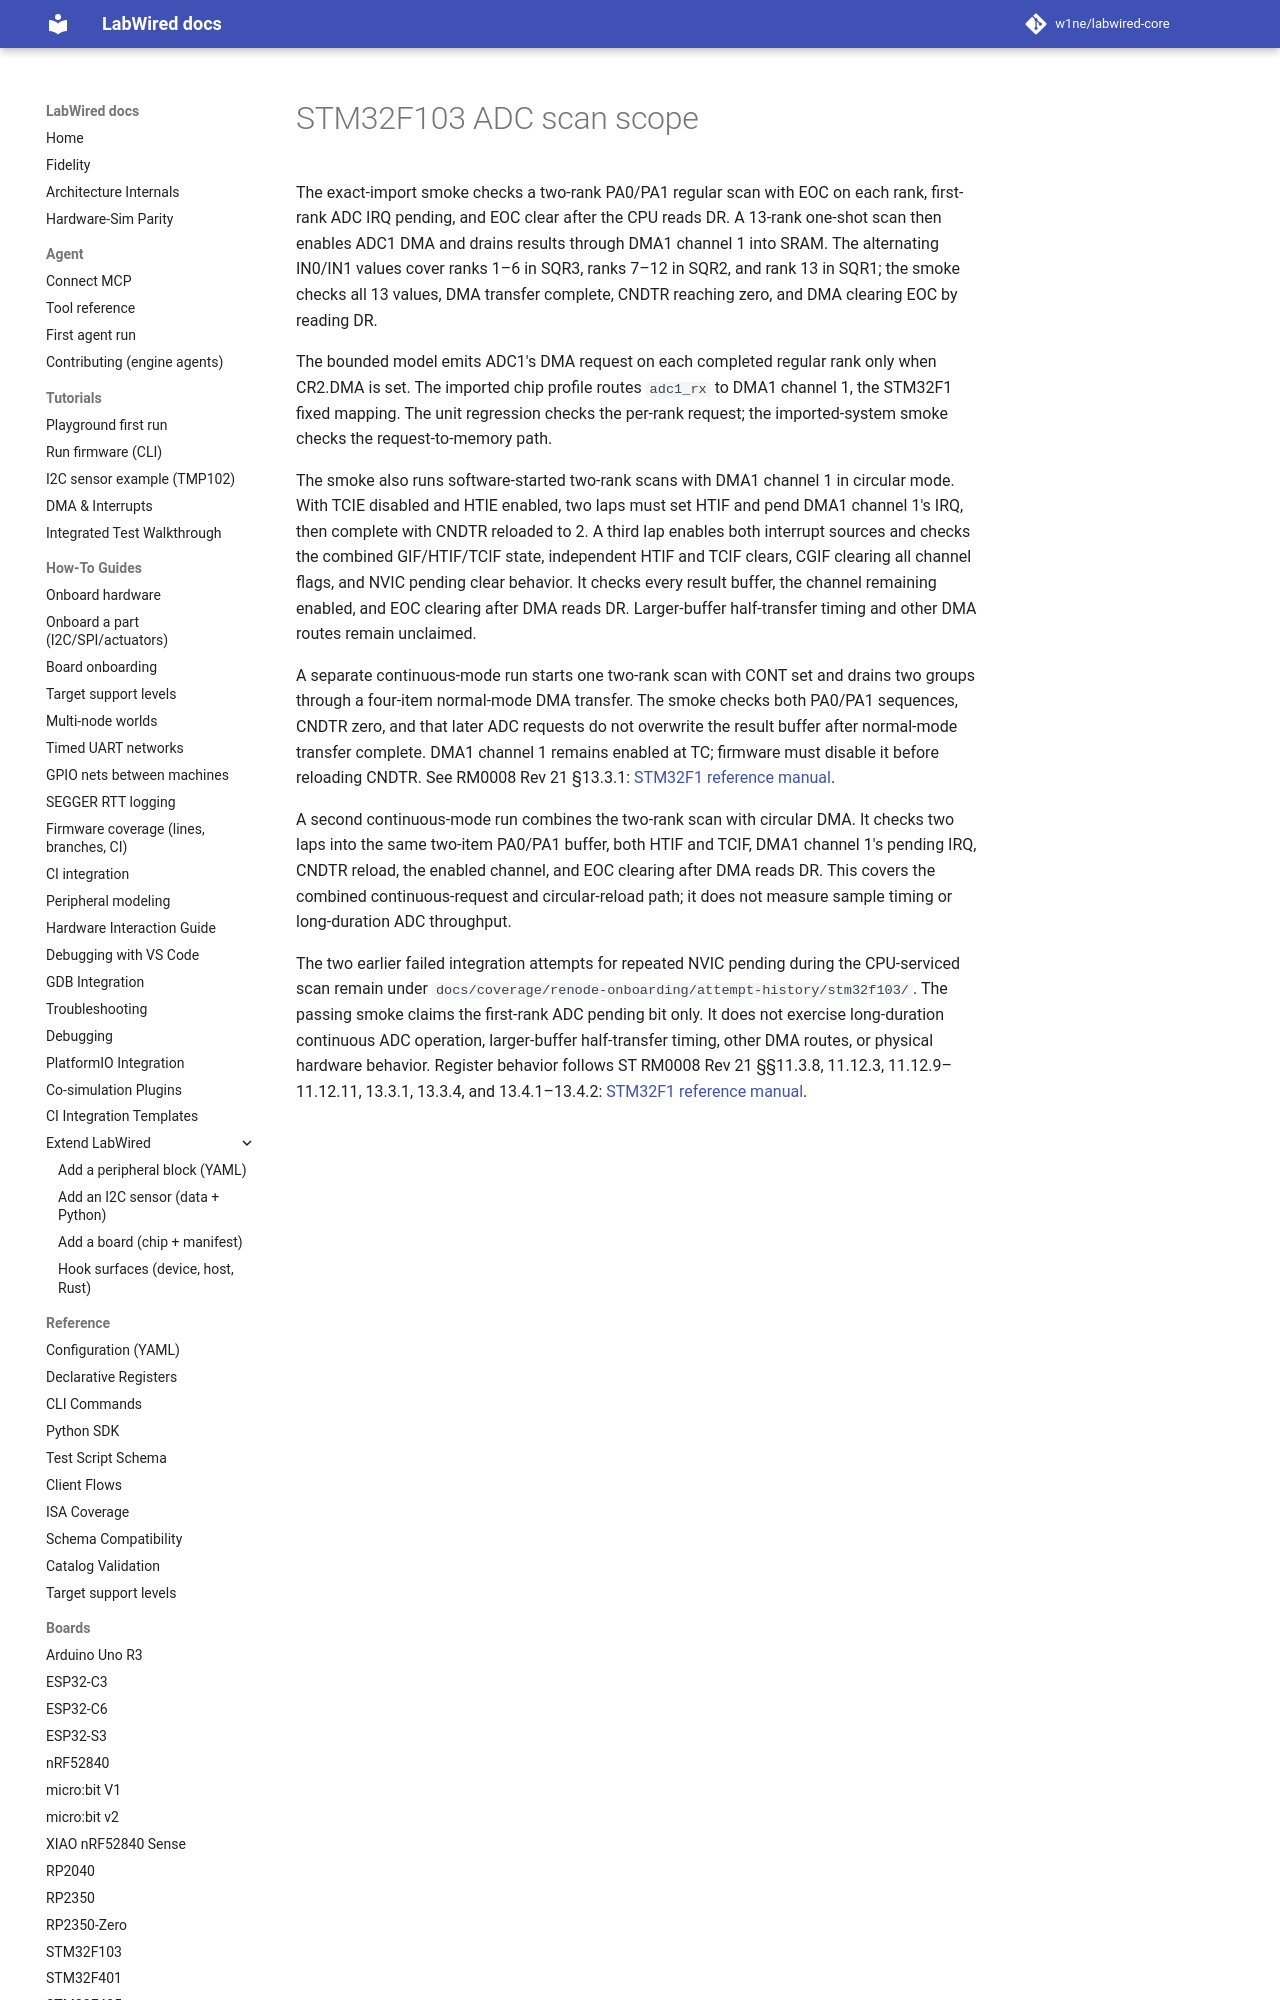

repository: CrispStrobe/labwired-core · page: coverage/renode-onboarding/attempt-history/stm32f103/2026-11-18-continuous-circular-reload-missing/adc-scan-note/index.html · generator: mkdocs

# STM32F103 ADC scan scope

The exact-import smoke checks a two-rank PA0/PA1 regular scan with EOC on each
rank, first-rank ADC IRQ pending, and EOC clear after the CPU reads DR. A
13-rank one-shot scan then enables ADC1 DMA and drains results through DMA1
channel 1 into SRAM. The alternating IN0/IN1 values cover ranks 1–6 in SQR3,
ranks 7–12 in SQR2, and rank 13 in SQR1; the smoke checks all 13 values, DMA
transfer complete, CNDTR reaching zero, and DMA clearing EOC by reading DR.

The bounded model emits ADC1's DMA request on each completed regular rank only
when CR2.DMA is set. The imported chip profile routes `adc1_rx` to DMA1 channel
1, the STM32F1 fixed mapping. The unit regression checks the per-rank request;
the imported-system smoke checks the request-to-memory path.
